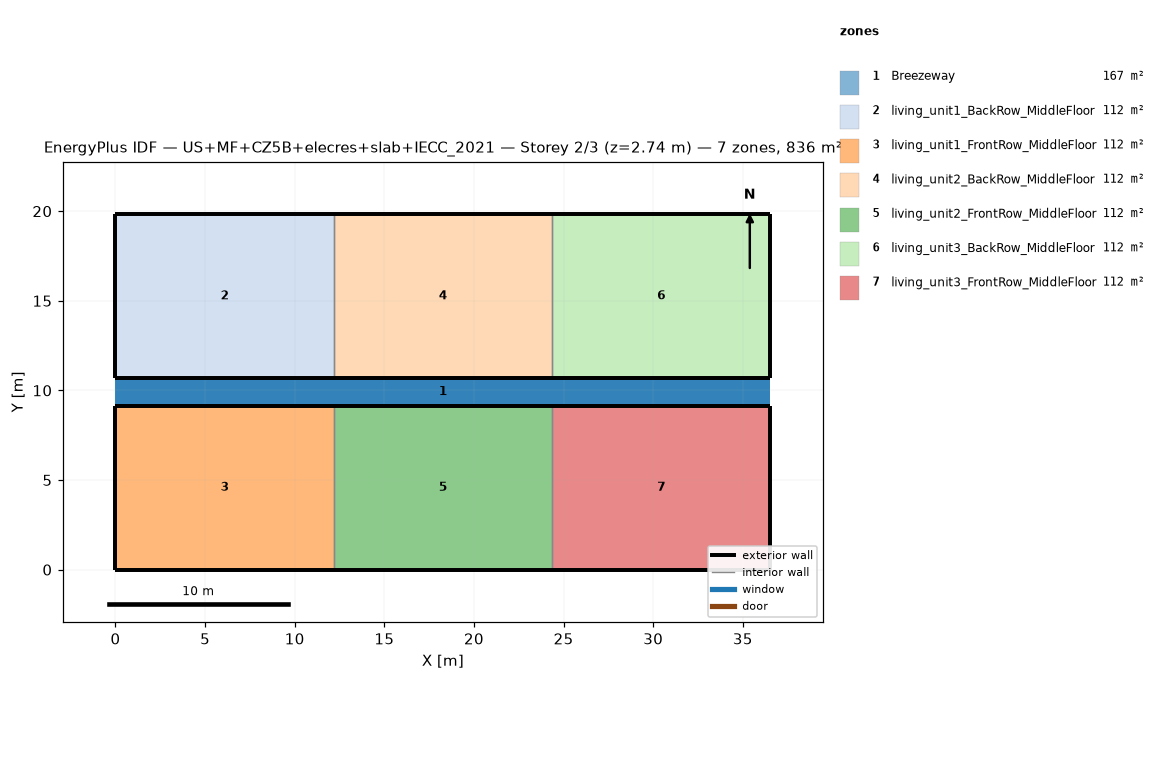
=== STOREY PLAN SPEC (per zone: floor XY polygon, exterior-wall plan segments, windows/doors) ===
zone 1: Breezeway  (167.0 m²)
  floor: (36.54, 9.16) (0.00, 9.16) (0.00, 10.68) (36.54, 10.68)
  floor: (36.54, 9.16) (0.00, 9.16) (0.00, 10.68) (36.54, 10.68)
  floor: (36.54, 9.16) (0.00, 9.16) (0.00, 10.68) (36.54, 10.68)
zone 2: living_unit1_BackRow_MiddleFloor  (111.5 m²)
  floor: (12.18, 10.68) (0.00, 10.68) (0.00, 19.84) (12.18, 19.84)
  exterior wall: (0.00, 10.68) – (12.18, 10.68)  [12.2 m]
  exterior wall: (12.18, 19.84) – (0.00, 19.84)  [12.2 m]
  exterior wall: (0.00, 19.84) – (0.00, 10.68)  [9.2 m]
  interior walls: 1
zone 3: living_unit1_FrontRow_MiddleFloor  (111.5 m²)
  floor: (12.18, 0.00) (0.00, 0.00) (0.00, 9.16) (12.18, 9.16)
  exterior wall: (0.00, 0.00) – (12.18, 0.00)  [12.2 m]
  exterior wall: (12.18, 9.16) – (0.00, 9.16)  [12.2 m]
  exterior wall: (0.00, 9.16) – (0.00, 0.00)  [9.2 m]
  interior walls: 1
zone 4: living_unit2_BackRow_MiddleFloor  (111.5 m²)
  floor: (24.36, 10.68) (12.18, 10.68) (12.18, 19.84) (24.36, 19.84)
  exterior wall: (12.18, 10.68) – (24.36, 10.68)  [12.2 m]
  exterior wall: (24.36, 19.84) – (12.18, 19.84)  [12.2 m]
  interior walls: 2
zone 5: living_unit2_FrontRow_MiddleFloor  (111.5 m²)
  floor: (24.36, 0.00) (12.18, 0.00) (12.18, 9.16) (24.36, 9.16)
  exterior wall: (12.18, 0.00) – (24.36, 0.00)  [12.2 m]
  exterior wall: (24.36, 9.16) – (12.18, 9.16)  [12.2 m]
  interior walls: 2
zone 6: living_unit3_BackRow_MiddleFloor  (111.5 m²)
  floor: (36.54, 10.68) (24.36, 10.68) (24.36, 19.84) (36.54, 19.84)
  exterior wall: (24.36, 10.68) – (36.54, 10.68)  [12.2 m]
  exterior wall: (36.54, 10.68) – (36.54, 19.84)  [9.2 m]
  exterior wall: (36.54, 19.84) – (24.36, 19.84)  [12.2 m]
  interior walls: 1
zone 7: living_unit3_FrontRow_MiddleFloor  (111.5 m²)
  floor: (36.54, 0.00) (24.36, 0.00) (24.36, 9.16) (36.54, 9.16)
  exterior wall: (24.36, 0.00) – (36.54, 0.00)  [12.2 m]
  exterior wall: (36.54, 0.00) – (36.54, 9.16)  [9.2 m]
  exterior wall: (36.54, 9.16) – (24.36, 9.16)  [12.2 m]
  interior walls: 1

=== DERIVED (storey summary) ===
Building: US+MF+CZ5B+elecres+slab+IECC_2021
Storey: 2 of 3  (floor level z = 2.74 m)
Storey gross floor area: 836.2 m²
Zones on this storey: 7
  - Breezeway: floor 167.0 m²
  - living_unit1_BackRow_MiddleFloor: floor 111.5 m²; exterior wall 33.5 m (86.9 m²); WWR 0.0%
  - living_unit1_FrontRow_MiddleFloor: floor 111.5 m²; exterior wall 33.5 m (86.9 m²); WWR 0.0%
  - living_unit2_BackRow_MiddleFloor: floor 111.5 m²; exterior wall 24.4 m (63.1 m²); WWR 0.0%
  - living_unit2_FrontRow_MiddleFloor: floor 111.5 m²; exterior wall 24.4 m (63.1 m²); WWR 0.0%
  - living_unit3_BackRow_MiddleFloor: floor 111.5 m²; exterior wall 33.5 m (86.9 m²); WWR 0.0%
  - living_unit3_FrontRow_MiddleFloor: floor 111.5 m²; exterior wall 33.5 m (86.9 m²); WWR 0.0%
Zone adjacency (shared interzone walls):
  - living_unit1_BackRow_MiddleFloor ↔ living_unit2_BackRow_MiddleFloor
  - living_unit1_FrontRow_MiddleFloor ↔ living_unit2_FrontRow_MiddleFloor
  - living_unit2_BackRow_MiddleFloor ↔ living_unit3_BackRow_MiddleFloor
  - living_unit2_FrontRow_MiddleFloor ↔ living_unit3_FrontRow_MiddleFloor